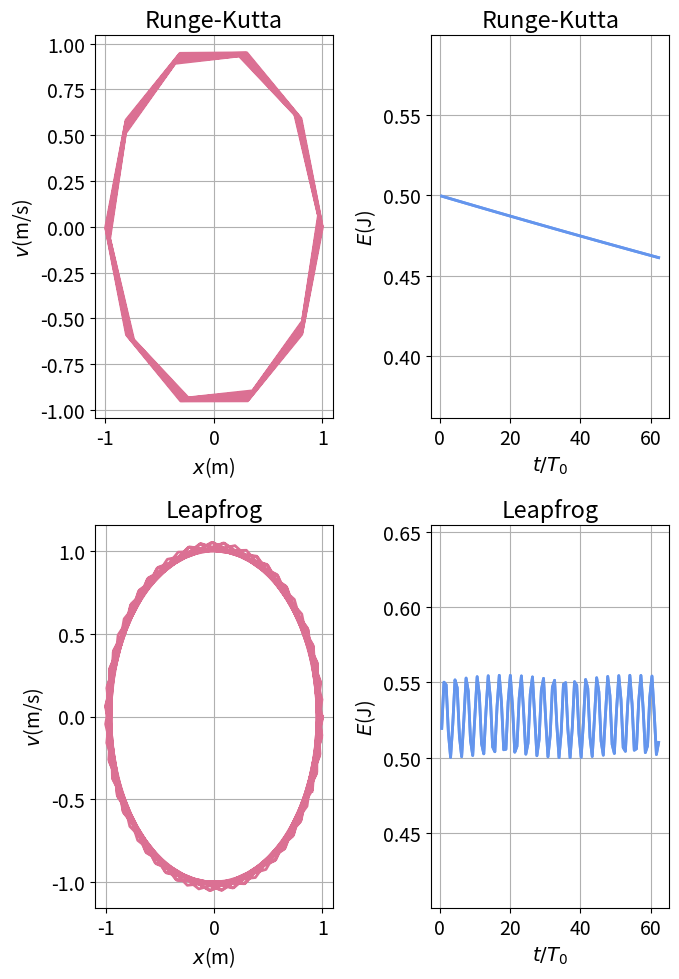
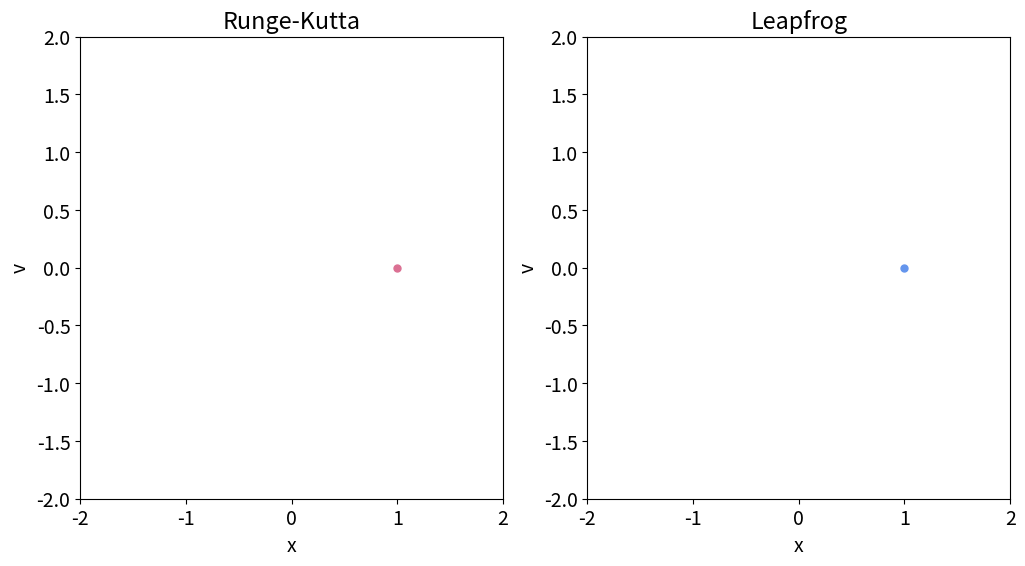

Here is the Python script that generated these plots, in order:
#!/usr/bin/env python3
# -*- coding: utf-8 -*-
"""
Created on Wed Jan 31 20:05:48 2024

@author: janecohen
"""

#%% Imports

import numpy as np
import matplotlib.pyplot as plt
import matplotlib.animation as animation

#%% ODE solvers

"Runge-Kutta ODE solver"
def RungeKutta(f,y,t,h):
    k1 = h*f(y,t)
    k2 = h*f(y+k1/2, t+h/2)
    k3 = h*f(y+k2/2, t+h/2)
    k4 = h*f(y+k3, t+h)
    y = y + (1/6)*(k1+2*k2+2*k3+k4)
    return y 

"Velocity-Verlet ODE solver"
def leapfrog(diffeqn, y, t, h):
    hh = h/2
    y[0] = y[0] + y[1]*hh
    y[1] = y[1] + diffeqn(y, t+hh)[1] * h
    y[0] = y[0] + y[1]*hh
    return y   
    
#%% Equations

"Simple Harmonic Oscillator"
def SHO(y, t):
    return np.array([y[1], -y[0]]) #[velocity, acceleration]


def energy(y):
    KE = 0.5*y[1]**2 # kinetic energy
    PE = 0.5*y[0]**2 # potential energy
    return KE+PE


#%% Run Solver Function

def solve(N, h, solver, tend):
    tlist = np.arange(0.0, tend, h) # list of time intervals
    npts = len(tlist) # number of points
    y = np.zeros((npts,2)) # 2D array for position and velocity
    E = np.zeros((npts,2)) # 2D array for energy values
    
    # initial conditions [position, velocity]
    y0 = [1,0]
    y[0,:] = y0
    
    # call solver
    for i in range(1,npts):   # loop over time
        y0 = solver(SHO, y0, tlist[i-1], h)
        y[i,:]= y0
        E[i,:] = energy(y0)
        
    # returns
    x = y[:,0] 
    v = y[:,1]
    
    return x, v, tlist, E

#%% Graphics

def plotStatic(xRK,vRK, xLF, vLF, t, ERK, ELF, colors):
    plt.rcParams.update({'font.size': 14})
    plt.rcParams['figure.dpi']= 120
    
    fig, ((ax1, ax2), (ax3, ax4)) = plt.subplots(2, 2, figsize=(7, 10))

    ax1.plot(xRK, vRK, color = colors[0], linewidth=2)
    ax1.set(xlabel='$x$(m)', ylabel='$v$(m/s)', title='Runge-Kutta')
    ax1.grid('True')

    
    ax2.plot(t[1:], ERK[1:], color = colors[1], linewidth=2)
    ax2.set(xlabel='$t/T_0$', ylabel='$E$(J)', title='Runge-Kutta')
    ax2.set_ylim(np.min(ERK[1:])-0.1, np.max(ERK[1:])+0.1)
    ax2.grid('True')
    
    ax3.plot(xLF, vLF, color = colors[0], linewidth=2)
    ax3.set(xlabel='$x$(m)', ylabel='$v$(m/s)', title='Leapfrog')
    ax3.grid('True')

    
    ax4.plot(t[1:], ELF[1:], color = colors[1], linewidth=2)
    ax4.set(xlabel='$t/T_0$', ylabel='$E$(J)', title='Leapfrog')
    ax4.set_ylim(np.min(ELF[1:])-0.1, np.max(ELF[1:])+0.1)
    ax4.grid('True')
    
    
    plt.tight_layout()
    plt.show()

    
#%% Animations

def run_animation(x1, x2, v1, v2, colors):
    # set up plot window with two subplots
    fig, (ax1, ax2) = plt.subplots(1, 2, figsize=(12, 6))
    ax1.set_xlim(-2, 2)
    ax1.set_ylim(-2, 2)
    ax2.set_xlim(-2, 2)
    ax2.set_ylim(-2, 2)
    
    ax1.set_title('Runge-Kutta')
    ax1.set_xlabel('x')
    ax1.set_ylabel('v')
    ax2.set_title("Leapfrog")
    ax2.set_xlabel('x')
    ax2.set_ylabel('v')

    # create empty lines for each subplot
    line1, = ax1.plot([], [], color=colors[0], lw=2)
    line2, = ax2.plot([], [], color=colors[1], lw=2)
    
    # initialize circle markers at the head of the lines
    circle1, = ax1.plot([], [], marker='o', markersize=5, color=colors[0])
    circle2, = ax2.plot([], [], marker='o', markersize=5, color=colors[1])

    # animation function
    def update(i):
        
        line1.set_data(x1[:i], v1[:i])
        line2.set_data(x2[:i], v2[:i])
        
        # Update circle marker positions
        circle1.set_data([x1[i]], [v1[i]])
        circle2.set_data([x2[i]], [v2[i]])
        
        return line1, line2, circle1, circle2,

    # calling the animation function
    global anim
    anim = animation.FuncAnimation(fig, update, frames=len(x1), interval=50, blit=True)
    
    plt.show()

#%% USER CODE 

"Edit parameters and run cell to store results"

# period (in normalized units)
T0 = 2*np.pi 

# number of periods
N = 10

tmax = N*2*np.pi # N number of periods

# step size (in units of period)
h = 0.1*T0

static_graphs = True # turn on or off 2d static graphs
download_graphics = False # turn on or off to download static graphs
animate = True # turn on or off animation
download_movie = False # turn on or off movie

#Runge-Kutta
xRK, vRK, t, ERK = solve(N, h, RungeKutta, tmax)

#Leap frog
xLF, vLF, t, ELF= solve(N, h, leapfrog, tmax)

#%%

"Run cell to display plots, animations, etc."

colors = ['palevioletred', 'cornflowerblue']

if (static_graphs == True):
    plotStatic(xRK,vRK,xLF,vLF,t,ERK,ELF, colors)
    
if(download_graphics == True):
    plt.savefig('./Desktop/ENPH479/A2Q1.pdf', format='pdf', dpi=1200, bbox_inches = 'tight')

if (animate == True):
    movie = run_animation(xRK, xLF, vRK, vLF, colors)
    
if (animate == True and download_movie == True):
    f = "/Users/<user>/Desktop/ENPH479/Assignment2/3bodyProblem.gif"
    movie.save(filename=f, writer="pillow")
    

